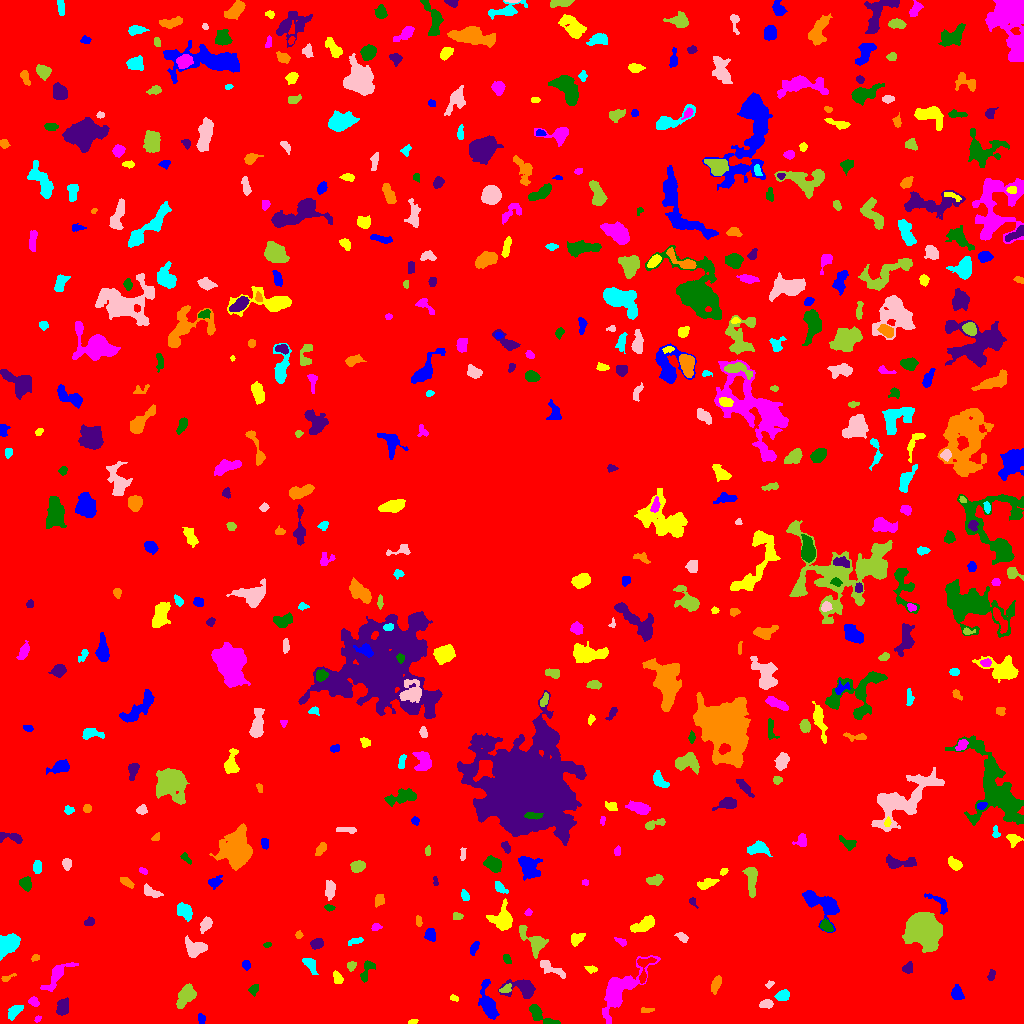

The data file committed next to this chart (first rows):
ID, X, Y, A, B, theta, total_flux, mu_max, mu_median, mu_mean, R_fwhm, R_e, R10, R90, x_start, x_end, y_start, y_end, area, greylevel
0, 526.3, 526.9, 302, 293.3, 0.8219, 2817987, 15.0, 3.0, 3.35, 112.4, 261.2, 101.5, 410.9, 0, 1023, 0, 1023, 841226, 3.35
1, 201.5, 4.934, 2.469, 1.858, -1.237, 137.0, 4.0, 2.0, 1.877, 3.742, 2.646, 0.9772, 4.184, 198, 205, 0, 10, 73, 8.877
2, 412.7, 1.543, 2.4, 1.186, 0.2104, 92.0, 4.0, 2.0, 2.0, 2.985, 2.034, 0.7979, 3.192, 408, 418, 0, 4, 46, 9.0
3, 37.45, 4.582, 1.9, 1.267, 0.7679, 91.0, 4.0, 2.0, 2.22, 2.985, 2.034, 0.7979, 2.985, 34, 41, 1, 8, 41, 9.22
4, 539.2, 8.915, 8.025, 2.717, -0.6168, 730.0, 7.0, 3.0, 2.863, 5.202, 4.514, 1.784, 7.247, 529, 560, 0, 19, 255, 9.863
5, 62.47, 16.42, 4.508, 2.685, 1.347, 578.0, 8.0, 3.0, 3.058, 4.918, 4.146, 1.596, 6.457, 56, 68, 8, 26, 189, 10.06
6, 646.3, 13.33, 3.335, 1.244, 0.07577, 97.0, 3.0, 1.0, 1.47, 3.141, 2.523, 0.9772, 3.949, 641, 654, 11, 16, 66, 9.47
7, 14.75, 12.45, 4.301, 2.202, 0.778, 469.0, 7.0, 3.0, 2.895, 4.26, 3.742, 1.382, 6.024, 8, 23, 3, 18, 162, 9.895
8, 766.3, 19.51, 3.139, 2.082, 0.1151, 427.0, 7.0, 4.0, 3.882, 4.334, 3.29, 1.382, 5.046, 759, 773, 15, 24, 110, 11.88
9, 185.7, 27.63, 6.764, 3.297, 1.03, 1211, 7.0, 4.0, 3.832, 7.421, 5.698, 2.326, 8.722, 176, 196, 15, 40, 316, 9.832
10, 693, 22.01, 4.746, 3.109, 0.9815, 1149, 9.0, 4.0, 4.453, 6.333, 4.918, 1.954, 7.506, 683, 702, 13, 32, 258, 11.45
11, 956.8, 29.82, 3.453, 2.492, -1.441, 467.0, 7.0, 3.0, 3.032, 4.549, 3.7, 1.382, 5.754, 951, 964, 24, 39, 154, 10.03
12, 453.8, 25.52, 2.328, 1.443, -0.3534, 164.0, 5.0, 3.0, 3.216, 3.338, 2.326, 0.9772, 3.523, 450, 458, 22, 29, 51, 9.216
13, 33.55, 21.73, 2.623, 2.076, -0.6641, 233.0, 5.0, 3.0, 2.618, 3.827, 2.932, 1.128, 4.478, 28, 39, 17, 27, 89, 9.618
14, 253.8, 33.65, 2.987, 2.216, 1.096, 209.0, 4.0, 2.0, 2.322, 5.109, 3.241, 1.262, 4.886, 248, 258, 27, 39, 90, 8.322
15, 523.4, 34.97, 7.859, 4.195, -0.09449, 1449, 12.0, 3.0, 3.959, 5.528, 5.232, 2.034, 8.956, 498, 535, 25, 44, 366, 10.96
16, 715.9, 39.57, 4.148, 1.939, 1.227, 431.0, 6.0, 3.0, 2.972, 5.202, 3.656, 1.493, 5.585, 711, 721, 29, 48, 145, 9.972
17, 782.5, 27.62, 2.939, 2.237, 0.2553, 786.0, 14.0, 5.0, 5.696, 4.222, 3.29, 1.262, 5.171, 774, 789, 23, 34, 138, 12.7
18, 769.3, 38.98, 2.159, 1.485, 0.6533, 106.0, 5.0, 2.0, 2.078, 2.185, 2.111, 0.7979, 3.523, 765, 774, 35, 43, 51, 9.078
19, 505.7, 34.34, 3.398, 1.808, 0.3948, 238.0, 6.0, 3.0, 2.736, 4.029, 2.932, 1.128, 4.478, 499, 511, 31, 40, 87, 12.74
20, 644.1, 55.4, 8.147, 3.642, 1.322, 598.0, 7.0, 3.0, 2.96, 4.886, 4.514, 1.693, 6.91, 637, 656, 40, 66, 202, 11.96
21, 488, 19.43, 8.5, 3.256, -1.309, 2297, 17.0, 4.5, 5.658, 5.47, 5.614, 2.111, 9.474, 478, 499, 4, 44, 406, 11.66
22, 337.7, 45.0, 3.232, 1.999, -1.132, 191.0, 4.0, 1.5, 1.769, 4.146, 3.038, 1.128, 5.046, 333, 343, 40, 53, 108, 9.769
23, 619.3, 33.94, 15.57, 5.796, 0.8393, 4494, 13.0, 4.0, 4.869, 9.08, 8.575, 3.338, 14.51, 602, 660, 0, 68, 923, 10.87
24, 366.5, 51.99, 6.455, 2.224, 1.154, 480.0, 8.0, 3.0, 2.892, 4.549, 3.742, 1.493, 5.89, 360, 375, 41, 63, 166, 9.892
25, 991, 48.24, 2.702, 1.624, 1.378, 194.0, 7.0, 2.0, 2.587, 2.257, 2.523, 0.7979, 4.107, 987, 995, 43, 54, 75, 9.587
26, 7.121, 45.64, 3.873, 1.408, 0.3905, 199.0, 5.0, 3.0, 2.926, 3.523, 2.646, 0.9772, 4.068, 1, 16, 42, 50, 68, 8.926
27, 310.2, 59.08, 4.302, 2.45, -0.9061, 436.0, 6.0, 2.0, 2.777, 4.951, 3.827, 1.493, 6.129, 302, 318, 49, 65, 157, 9.777
28, 552.3, 54.27, 8.191, 2.276, -0.4912, 452.0, 5.0, 2.0, 2.083, 4.652, 4.618, 1.784, 7.291, 540, 565, 45, 63, 217, 10.08
29, 351.2, 57.66, 2.147, 1.985, 0.6573, 182.0, 5.0, 2.0, 2.304, 3.29, 2.523, 0.9772, 4.068, 347, 356, 52, 62, 79, 10.3
30, 843.2, 49.6, 3.446, 2.127, 0.6457, 372.0, 8.0, 3.0, 3.382, 3.478, 3.192, 1.128, 5.202, 835, 848, 44, 56, 110, 9.382
31, 245.9, 58.62, 2.322, 1.827, -1.319, 192.0, 6.0, 2.0, 2.526, 3.192, 2.585, 0.9772, 4.146, 242, 250, 53, 63, 76, 9.526
32, 591.1, 54.39, 2.921, 1.67, -0.08042, 119.0, 4.0, 1.0, 1.566, 3.192, 2.523, 0.7979, 4.26, 584, 597, 50, 58, 76, 8.566
33, 56.59, 47.75, 9.878, 3.292, 0.8682, 1135, 8.0, 3.0, 3.429, 6.077, 5.614, 2.111, 9.097, 40, 78, 32, 61, 331, 9.429
34, 506.9, 64.33, 2.469, 1.552, -0.8619, 128.0, 5.0, 2.0, 1.778, 2.394, 2.326, 0.7979, 3.827, 503, 511, 60, 69, 72, 9.778
35, 907.6, 54.95, 2.674, 2.237, 0.8666, 328.0, 7.0, 3.0, 3.154, 3.827, 3.038, 1.128, 4.787, 902, 912, 50, 62, 104, 13.15
36, 35.31, 65.88, 2.121, 1.533, 0.3305, 98.0, 3.0, 2.0, 1.849, 3.192, 2.257, 0.9772, 3.568, 31, 39, 62, 69, 53, 8.849
37, 9.017, 79.93, 5.65, 4.033, 0.6565, 3434, 20.0, 9.0, 9.281, 7.399, 5.89, 2.394, 9.236, 0, 20, 63, 90, 370, 15.28
38, 194.7, 74.82, 4.851, 3.483, 0.03525, 1193, 10.0, 4.0, 4.086, 6.358, 4.853, 1.954, 7.695, 185, 207, 66, 88, 292, 11.09
39, 533.6, 83.06, 8.427, 3.806, -0.7558, 1015, 9.0, 2.0, 2.851, 4.82, 5.14, 1.954, 8.482, 519, 548, 65, 98, 356, 9.851
40, 925.3, 41.15, 15.3, 5.182, -0.7918, 1915, 10.0, 3.0, 3.853, 7.291, 6.817, 2.585, 10.9, 900, 944, 27, 71, 497, 9.853
41, 474.4, 76.24, 3.237, 1.597, 1.075, 255.0, 6.0, 2.0, 2.602, 3.785, 2.877, 1.128, 4.514, 470, 479, 68, 82, 98, 11.6
42, 577.1, 85.34, 3.581, 2.338, 0.5275, 476.0, 9.0, 3.0, 3.306, 3.827, 3.478, 1.382, 5.585, 571, 585, 77, 90, 144, 10.31
43, 621.4, 81.58, 3.069, 1.556, -0.5634, 127.0, 4.0, 2.0, 1.693, 3.568, 2.523, 0.9772, 4.068, 614, 626, 77, 86, 75, 8.693
44, 267.1, 78.61, 1.994, 1.24, 0.1905, 111.0, 5.0, 2.0, 2.643, 2.459, 1.954, 0.7979, 3.141, 263, 271, 76, 81, 42, 10.64
45, 316.6, 79.46, 2.913, 2.334, 0.2298, 420.0, 7.0, 3.0, 3.333, 4.406, 3.385, 1.382, 5.202, 310, 323, 74, 85, 126, 10.33
46, 298.9, 88.54, 1.828, 1.707, 1.56, 97.0, 4.0, 2.0, 1.83, 3.09, 2.257, 0.7979, 3.613, 295, 303, 85, 93, 53, 8.83
47, 354.9, 82.21, 4.282, 1.49, 0.2799, 126.0, 2.0, 1.0, 1.4, 5.232, 3.141, 1.382, 4.82, 348, 363, 78, 86, 90, 8.4
48, 682.4, 85.97, 3.101, 1.794, -0.6014, 367.0, 9.0, 3.0, 3.904, 3.338, 2.877, 1.128, 4.72, 674, 688, 81, 91, 94, 9.904
49, 924.4, 94.25, 7.202, 6.209, -0.8356, 29933, 99.0, 15.0, 25.92, 8.519, 8.078, 3.141, 13.98, 902, 942, 71, 111, 1155, 31.92
50, 852.6, 95.18, 3.76, 1.692, -1.332, 175.0, 4.0, 2.0, 1.786, 3.989, 2.877, 1.128, 4.787, 849, 857, 89, 104, 98, 8.786
51, 430, 88.66, 2.776, 2.441, 1.545, 479.0, 9.0, 3.0, 3.685, 3.868, 3.241, 1.262, 5.262, 424, 435, 82, 95, 130, 10.68
52, 642.4, 97.98, 6.558, 2.737, 0.4351, 1040, 8.0, 4.0, 3.866, 6.747, 5.232, 2.034, 8.137, 630, 654, 91, 108, 269, 9.866
53, 375.9, 96.44, 2.323, 1.642, 0.2295, 163.0, 6.0, 2.0, 2.433, 3.038, 2.459, 0.9772, 3.909, 371, 382, 93, 100, 67, 9.433
54, 826.4, 97.29, 3.231, 2.135, -0.8428, 577.0, 10.0, 4.0, 4.473, 4.478, 3.385, 1.382, 5.202, 820, 833, 92, 105, 129, 13.47
55, 89.4, 101.8, 2.533, 2.161, 0.4214, 229.0, 5.0, 3.0, 2.827, 3.949, 2.985, 1.128, 4.514, 84, 94, 98, 107, 81, 8.827
56, 418.2, 102, 2.346, 1.442, -1.424, 160.0, 5.0, 3.0, 2.462, 3.241, 2.394, 0.9772, 3.613, 416, 422, 97, 108, 65, 10.46
57, 184.9, 112.2, 4.624, 3.06, -0.777, 1015, 10.0, 4.0, 4.721, 5.836, 4.687, 1.784, 7.291, 177, 192, 102, 121, 215, 11.72
58, 206, 99.28, 3.621, 2.299, 1.043, 413.0, 7.0, 3.0, 2.81, 3.989, 3.568, 1.382, 5.67, 200, 212, 90, 107, 147, 9.81
59, 457.4, 107, 2.389, 1.9, 0.07565, 114.0, 3.0, 1.0, 1.583, 3.29, 2.646, 0.9772, 4.222, 453, 463, 104, 111, 72, 8.583
... 511 more rows
